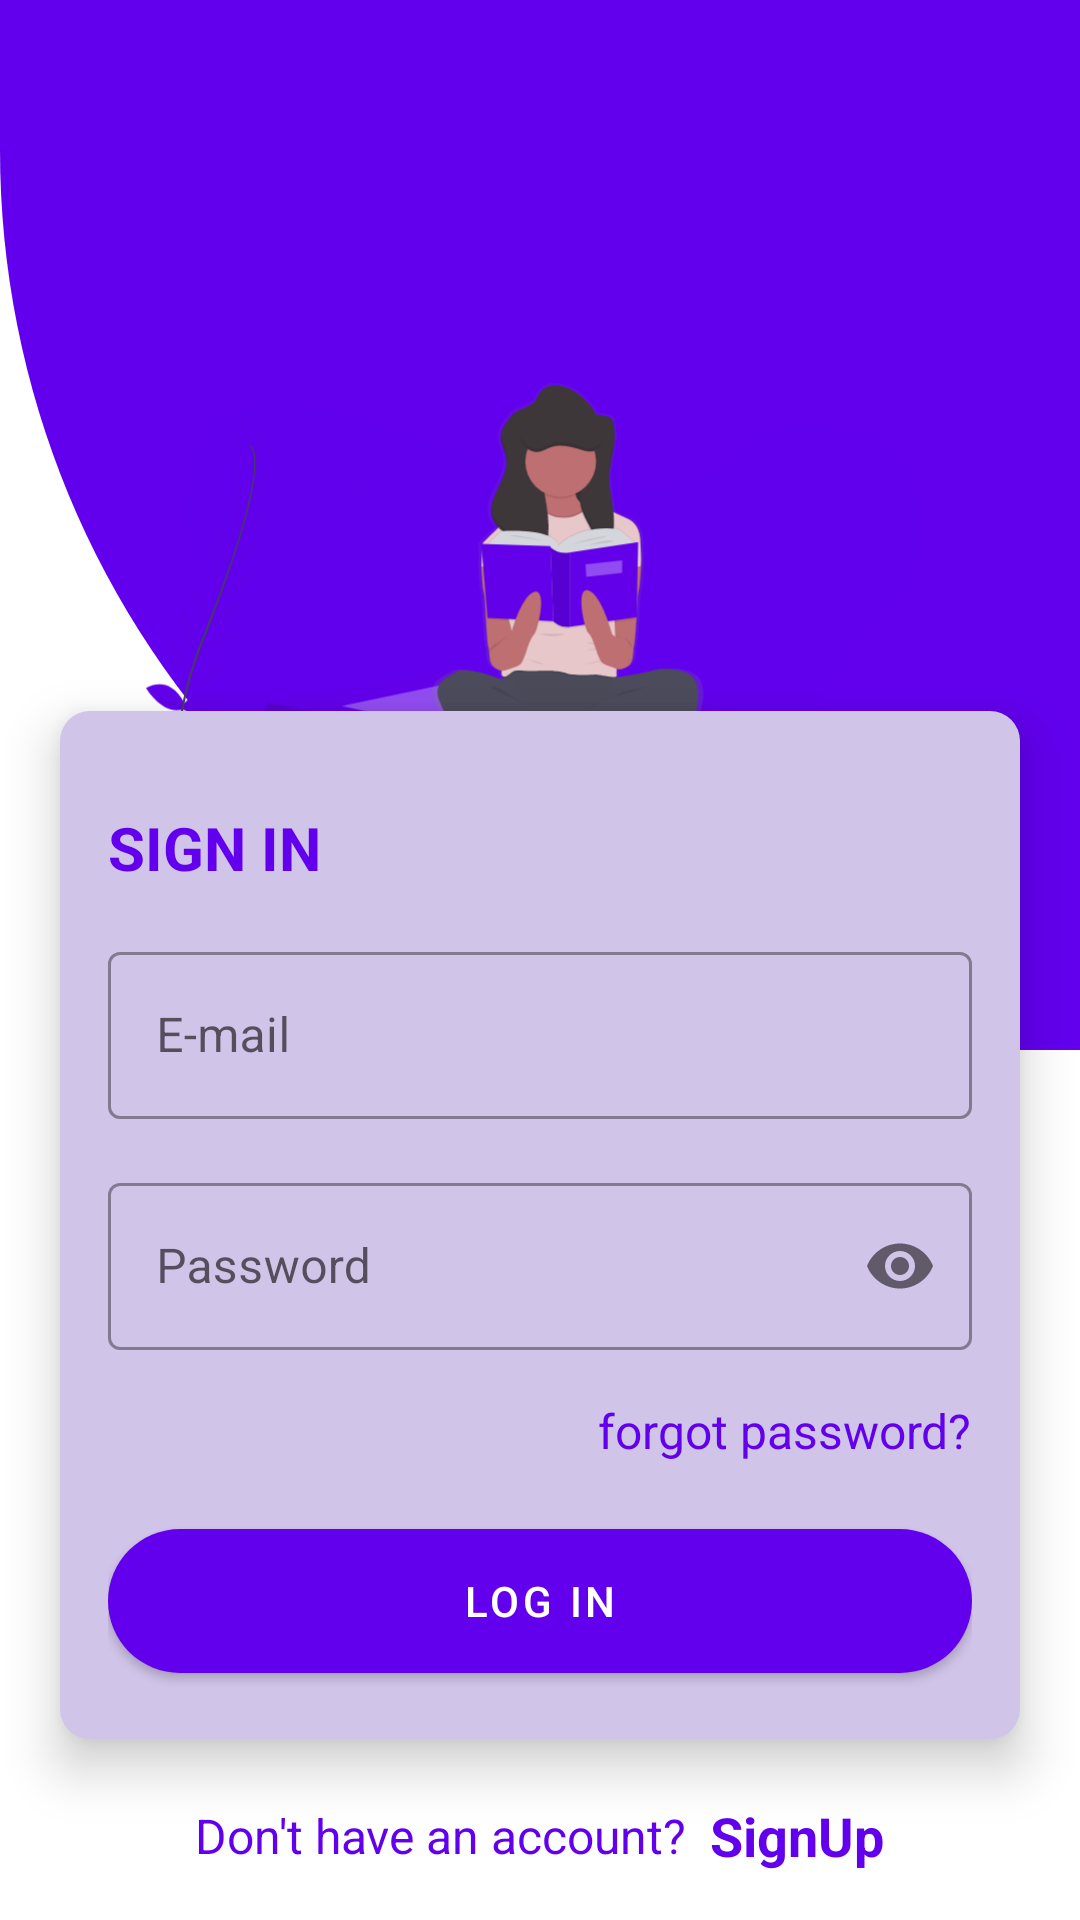

Here is an Android app screen rendered from its layout file. Give the layout XML and the strings, colors and styles it references.
<!-- AndroidManifest.xml: application theme Theme.StudentAppTask -->
<!-- res/layout/auth_page.xml -->
<?xml version="1.0" encoding="utf-8"?>
<FrameLayout xmlns:android="http://schemas.android.com/apk/res/android"
    xmlns:tools="http://schemas.android.com/tools"
    android:layout_width="match_parent"
    android:layout_height="match_parent"
    xmlns:app="http://schemas.android.com/apk/res-auto"
    android:animateLayoutChanges="true"
    tools:context=".view.AuthPage">

    <ImageView
        android:id="@+id/authCurveBG"
        android:layout_width="match_parent"
        android:layout_height="350dp"
        android:src="@drawable/semi_rounded_bg"/>

    <ImageView
        android:layout_width="270dp"
        android:layout_height="270dp"
        android:src="@drawable/vector"
        android:layout_marginTop="100dp"
        android:layout_gravity="top|center"/>

    <LinearLayout
        android:layout_width="match_parent"
        android:layout_height="match_parent"
        android:gravity="bottom"
        android:orientation="vertical">

        <LinearLayout
            android:layout_width="match_parent"
            android:layout_height="wrap_content"
            android:layout_margin="20dp"
            android:background="@drawable/rounded_bg"
            android:padding="16dp"
            android:elevation="10dp"
            android:animateLayoutChanges="true"
            android:orientation="vertical">

            <com.google.android.material.textview.MaterialTextView
                android:id="@+id/authTitle"
                android:layout_width="wrap_content"
                android:layout_height="wrap_content"
                android:text="SIGN IN"
                android:layout_marginTop="16dp"
                android:textSize="20sp"
                android:textStyle="bold"
                android:layout_marginBottom="16dp"
                android:textColor="@color/purple_500"/>

            <com.google.android.material.textfield.TextInputLayout
                android:layout_width="match_parent"
                android:layout_height="wrap_content"
                android:layout_marginBottom="16dp"
                style="@style/Widget.MaterialComponents.TextInputLayout.OutlinedBox">

                <com.google.android.material.textfield.TextInputEditText
                    android:id="@+id/authEmailEditText"
                    android:layout_width="match_parent"
                    android:layout_height="wrap_content"
                    android:inputType="textEmailAddress"
                    android:hint="E-mail"/>

            </com.google.android.material.textfield.TextInputLayout>


            <com.google.android.material.textfield.TextInputLayout
                android:id="@+id/authPhoneLayout"
                android:layout_width="match_parent"
                android:layout_height="wrap_content"
                android:layout_marginBottom="16dp"
                android:visibility="gone"
                style="@style/Widget.MaterialComponents.TextInputLayout.OutlinedBox">

                <com.google.android.material.textfield.TextInputEditText
                    android:id="@+id/authPhoneEditText"
                    android:layout_width="match_parent"
                    android:layout_height="wrap_content"
                    android:inputType="phone"
                    android:hint="Phone No"/>

            </com.google.android.material.textfield.TextInputLayout>


            <com.google.android.material.textfield.TextInputLayout
                android:layout_width="match_parent"
                android:layout_height="wrap_content"
                android:layout_marginBottom="16dp"
                app:passwordToggleEnabled="true"
                style="@style/Widget.MaterialComponents.TextInputLayout.OutlinedBox">

                <com.google.android.material.textfield.TextInputEditText
                    android:id="@+id/authPasswordEdittext"
                    android:layout_width="match_parent"
                    android:layout_height="wrap_content"
                    android:inputType="textPassword"
                    android:hint="Password"/>

            </com.google.android.material.textfield.TextInputLayout>


            <com.google.android.material.textfield.TextInputLayout
                android:id="@+id/authConfirmLayout"
                android:layout_width="match_parent"
                android:layout_height="wrap_content"
                android:layout_marginBottom="16dp"
                app:passwordToggleEnabled="true"
                android:visibility="gone"
                style="@style/Widget.MaterialComponents.TextInputLayout.OutlinedBox">

                <com.google.android.material.textfield.TextInputEditText
                    android:id="@+id/authConfirmEditText"
                    android:layout_width="match_parent"
                    android:layout_height="wrap_content"
                    android:inputType="textPassword"
                    android:hint="Confirm Password"/>

            </com.google.android.material.textfield.TextInputLayout>



            <com.google.android.material.textview.MaterialTextView
                android:id="@+id/authForgetPass"
                android:layout_width="wrap_content"
                android:layout_height="wrap_content"
                android:text="forgot password?"
                android:layout_gravity="end"
                android:textColor="@color/purple_500"
                android:textSize="16sp"
                android:layout_marginBottom="16dp"/>

            <com.google.android.material.button.MaterialButton
                android:id="@+id/authButton"
                android:layout_width="match_parent"
                android:layout_height="60dp"
                app:cornerRadius="50dp"
                android:text="log in"/>


        </LinearLayout>

        <LinearLayout
            android:layout_width="match_parent"
            android:layout_height="wrap_content"
            android:gravity="center"
            android:layout_marginBottom="16dp"
            android:orientation="horizontal">


            <com.google.android.material.textview.MaterialTextView
                android:id="@+id/authSubText"
                android:layout_width="wrap_content"
                android:layout_height="wrap_content"
                android:text="Don't have an account?  "
                android:textColor="@color/purple_500"
                android:textSize="16sp"/>

            <com.google.android.material.textview.MaterialTextView
                android:id="@+id/authSubText2"
                android:layout_width="wrap_content"
                android:layout_height="wrap_content"
                android:text="SignUp"
                android:textStyle="bold"
                android:clickable="true"
                android:focusable="true"
                android:textColor="@color/purple_500"
                android:textSize="18sp" />

        </LinearLayout>

    </LinearLayout>



    <FrameLayout
        android:id="@+id/login_screen_progress"
        android:layout_width="match_parent"
        android:layout_height="match_parent"
        android:visibility="gone"
        android:focusableInTouchMode="true"
        android:focusable="true"
        android:clickable="true">

        <FrameLayout
            android:layout_width="match_parent"
            android:layout_height="match_parent"
            android:background="@color/black"
            android:alpha="0.3"/>

        <ProgressBar
            android:layout_width="50dp"
            android:layout_height="50dp"
            android:layout_gravity="center"
            android:indeterminate="true"/>

    </FrameLayout>

</FrameLayout>
<!-- resources referenced by this layout -->
<resources>
  <color name="black">#FF000000</color>
  <color name="purple_500">#FF6200EE</color>
  <!-- drawable rounded_bg (drawable-v24) -->
  <?xml version="1.0" encoding="utf-8"?>
  <shape xmlns:android="http://schemas.android.com/apk/res/android"
      android:shape="rectangle">
  
      <solid android:color="@color/purple_200"/>
  
      <corners android:radius="10dp"/>
  
  
  </shape>
  <!-- drawable semi_rounded_bg (drawable-v24) -->
  <?xml version="1.0" encoding="utf-8"?>
  <shape xmlns:android="http://schemas.android.com/apk/res/android"
      android:shape="rectangle">
  
      <solid android:color="@color/purple_500"/>
  
      <corners android:bottomLeftRadius="300dp"/>
  
  
  </shape>
  <!-- drawable vector: vector/xml drawable (drawable, 46114 chars, omitted) -->
  <style name="Theme.StudentAppTask" parent="Theme.MaterialComponents.DayNight.NoActionBar">
          
          <item name="colorPrimary">@color/purple_500</item>
          <item name="colorPrimaryVariant">@color/purple_700</item>
          <item name="colorOnPrimary">@color/white</item>
          
          <item name="colorSecondary">@color/teal_200</item>
          <item name="colorSecondaryVariant">@color/teal_700</item>
          <item name="colorOnSecondary">@color/black</item>
          
          <item name="android:statusBarColor" tools:targetApi="l">?attr/colorPrimaryVariant</item>
          
      </style>
  <color name="purple_200">#D1C4E9</color>
  <color name="purple_700">#FF3700B3</color>
  <color name="white">#FFFFFFFF</color>
  <color name="teal_200">#FF03DAC5</color>
  <color name="teal_700">#FF018786</color>
</resources>
